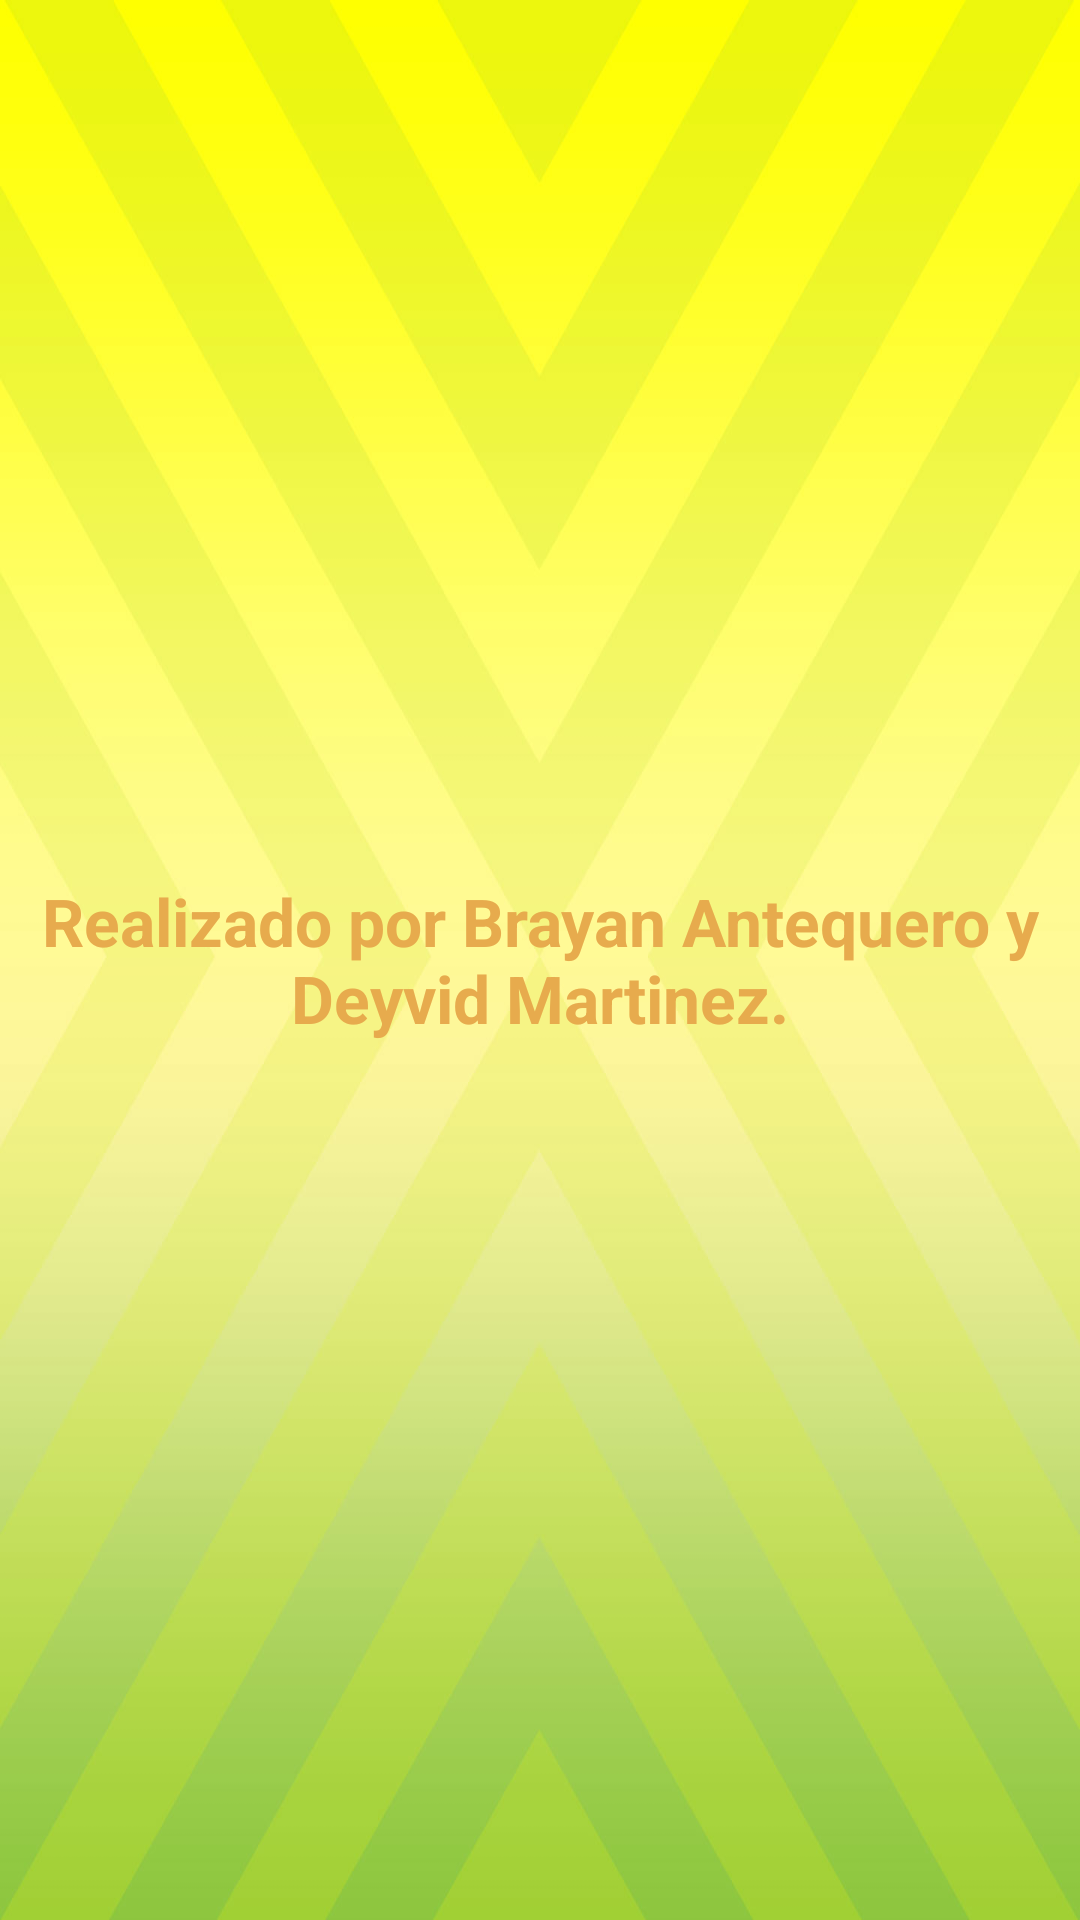

Layout XML and referenced resources for this Android screen:
<!-- AndroidManifest.xml: application theme AppTheme -->
<!-- res/layout/creditos.xml -->
<?xml version="1.0" encoding="utf-8"?>

<RelativeLayout xmlns:android="http://schemas.android.com/apk/res/android"
    android:id="@+id/widget32"
    android:layout_width="fill_parent"
    android:layout_height="fill_parent"
    android:background="@drawable/game_fondo">

    <TextView
        android:id="@+id/TextView01"
        android:layout_width="wrap_content"
        android:layout_height="wrap_content"
        android:layout_centerInParent="true"
        android:text="Realizado por Brayan Antequero y Deyvid Martinez."
        android:textAlignment="center"
        android:textColor="#E7AB4D"
        android:textSize="22sp"
        android:textStyle="bold"
        android:typeface="sans"></TextView>
</RelativeLayout>
<!-- resources referenced by this layout -->
<resources>
  <!-- drawable game_fondo: jpg bitmap (drawable-hdpi, 24915 bytes) -->
  <style name="AppTheme" parent="android:Theme.Holo.Light">
          <item name="android:actionBarStyle">@style/AppTheme.MyActionBar</item>
      </style>
  <style name="AppTheme.MyActionBar" parent="@android:style/Widget.Holo.Light.ActionBar">
          <item name="android:background">#2DAAE1</item>
          <item name="android:titleTextStyle">@style/MyTextAppearance</item>
      </style>
  <style name="MyTextAppearance" parent="android:TextAppearance.Holo.Widget.ActionBar.Title">
          <item name="android:textColor">#FFFFFF</item>
      </style>
</resources>
